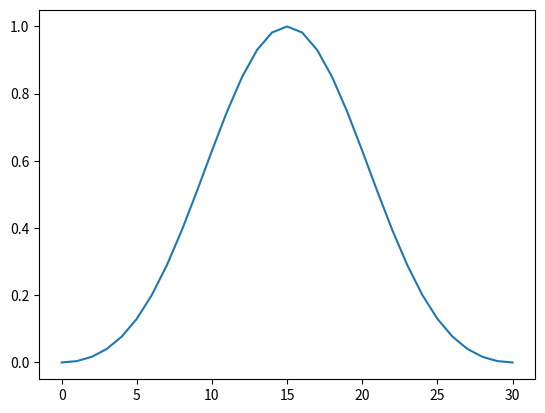

The matplotlib source for this figure:
import numpy as np
import  matplotlib.pyplot as plt
m=31                                          

n=np.arange(0,m)		

h=0.42-0.5*np.cos(2*np.pi*n/(m-1))+0.08*np.cos(4*np.pi*n/(m-1))

plt.plot(n,h)

plt.show()
